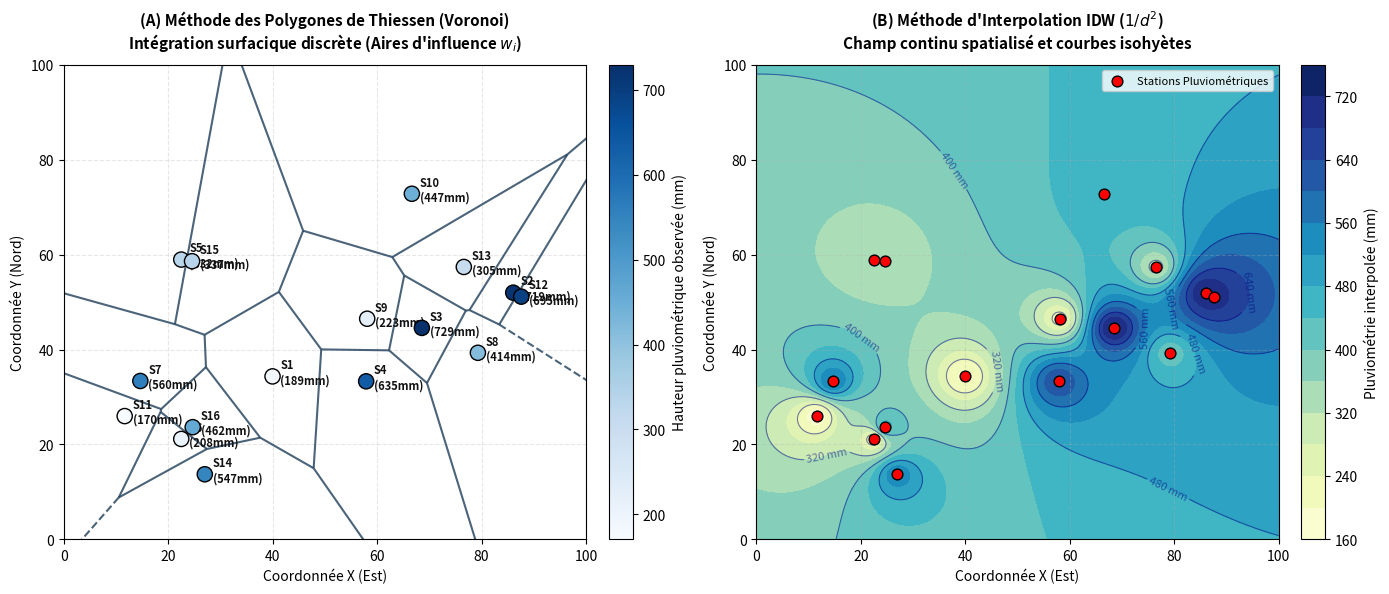
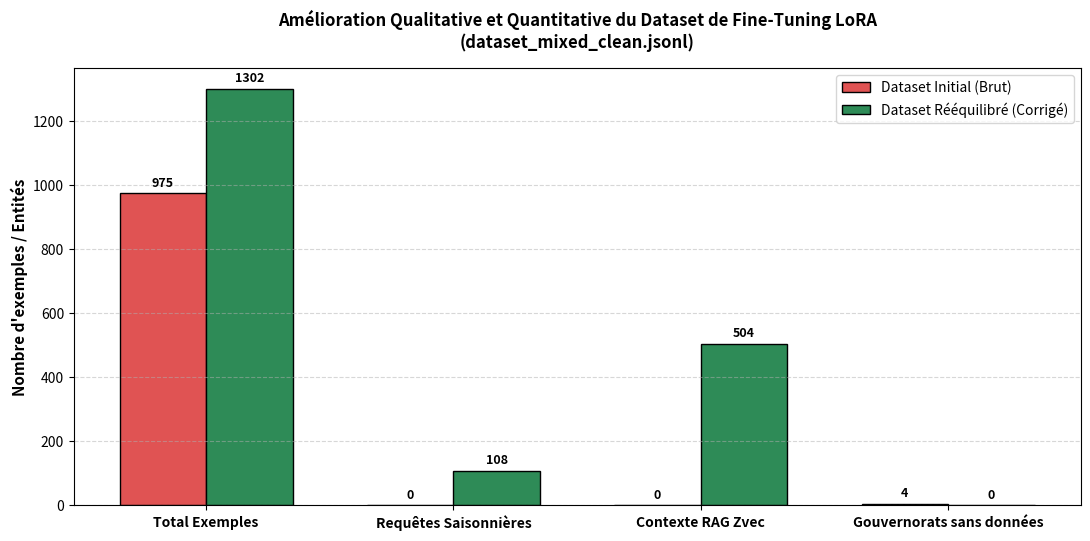
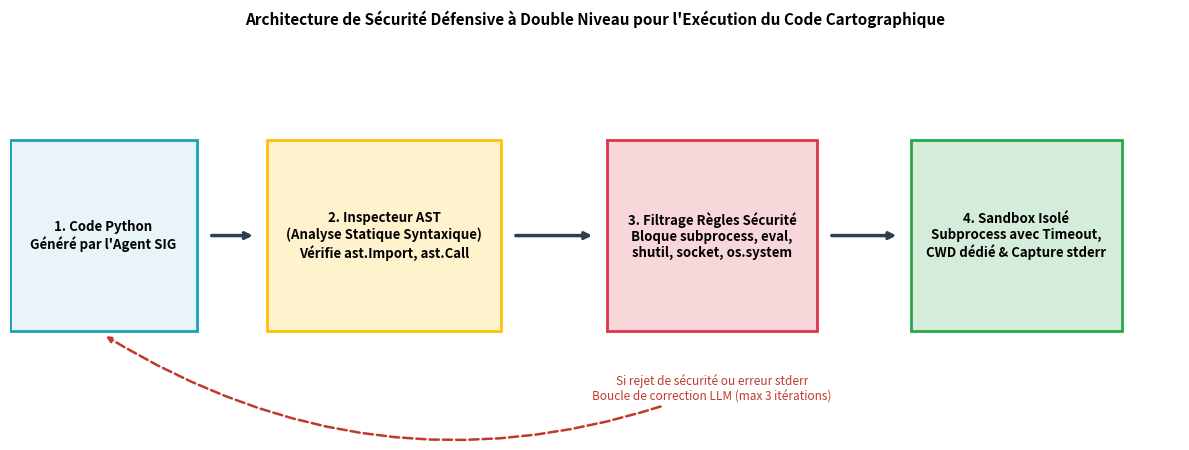

Write the Python code that produced these figures, in order.
import os
import matplotlib.pyplot as plt
import numpy as np
from scipy.spatial import Voronoi, voronoi_plot_2d

figures_dir = r"d:\Desktop\stage_dgre\carta_gen\figures"
os.makedirs(figures_dir, exist_ok=True)

# -------------------------------------------------------------
# 1. Comparaison Thiessen (Voronoi) vs IDW Interpolation
# -------------------------------------------------------------
plt.figure(figsize=(14, 6), dpi=300)

# Station positions and values
np.random.seed(42)
n_pts = 16
x = np.random.uniform(10, 90, n_pts)
y = np.random.uniform(10, 90, n_pts)
values = np.random.uniform(150, 750, n_pts)

# Left: Thiessen Polygons
ax1 = plt.subplot(1, 2, 1)
vor = Voronoi(np.column_stack([x, y]))
voronoi_plot_2d(vor, ax=ax1, show_vertices=False, line_colors='#1e3d59', line_width=1.5, line_alpha=0.8)

# Color points by value
scatter1 = ax1.scatter(x, y, c=values, cmap='Blues', s=120, edgecolors='black', zorder=5)
for i in range(n_pts):
    ax1.annotate(f"S{i+1}\n({int(values[i])}mm)", (x[i]+1.5, y[i]-1.5), fontsize=8, weight='bold', color='#111')

ax1.set_title("(A) Méthode des Polygones de Thiessen (Voronoi)\nIntégration surfacique discrète (Aires d'influence $w_i$)", fontsize=11, fontweight='bold', pad=12)
ax1.set_xlim(0, 100)
ax1.set_ylim(0, 100)
ax1.set_xlabel("Coordonnée X (Est)", fontsize=10)
ax1.set_ylabel("Coordonnée Y (Nord)", fontsize=10)
ax1.grid(True, linestyle='--', alpha=0.3)
plt.colorbar(scatter1, ax=ax1, label='Hauteur pluviométrique observée (mm)', fraction=0.046, pad=0.04)

# Right: IDW Interpolation
ax2 = plt.subplot(1, 2, 2)
grid_x, grid_y = np.mgrid[0:100:200j, 0:100:200j]

# Compute IDW
grid_val = np.zeros_like(grid_x)
for i in range(grid_x.shape[0]):
    for j in range(grid_x.shape[1]):
        gx = grid_x[i, j]
        gy = grid_y[i, j]
        dists = np.sqrt((x - gx)**2 + (y - gy)**2)
        dists = np.maximum(dists, 0.5)
        weights = 1.0 / (dists ** 2)
        grid_val[i, j] = np.sum(weights * values) / np.sum(weights)

contour = ax2.contourf(grid_x, grid_y, grid_val, levels=15, cmap='YlGnBu')
ax2.scatter(x, y, c='red', s=60, edgecolors='black', label='Stations Pluviométriques', zorder=5)
cs = ax2.contour(grid_x, grid_y, grid_val, levels=8, colors='navy', alpha=0.5, linewidths=0.8)
ax2.clabel(cs, inline=True, fontsize=8, fmt='%1.0f mm')

ax2.set_title("(B) Méthode d'Interpolation IDW ($1/d^2$)\nChamp continu spatialisé et courbes isohyètes", fontsize=11, fontweight='bold', pad=12)
ax2.set_xlim(0, 100)
ax2.set_ylim(0, 100)
ax2.set_xlabel("Coordonnée X (Est)", fontsize=10)
ax2.set_ylabel("Coordonnée Y (Nord)", fontsize=10)
ax2.legend(loc='upper right', fontsize=8)
ax2.grid(True, linestyle='--', alpha=0.3)
plt.colorbar(contour, ax=ax2, label='Pluviométrie interpolée (mm)', fraction=0.046, pad=0.04)

plt.tight_layout()
plt.savefig(os.path.join(figures_dir, "comparaison_thiessen_idw.png"), dpi=300, bbox_inches='tight')
plt.close()
print("Saved comparaison_thiessen_idw.png")

# -------------------------------------------------------------
# 2. Distribution Dataset Fine-Tuning Avant vs Après
# -------------------------------------------------------------
plt.figure(figsize=(10, 5), dpi=300)

metrics = ['Total Exemples', 'Requêtes Saisonnières', 'Contexte RAG Zvec', 'Gouvernorats sans données']
before = [975, 0, 0, 4]
after = [1302, 108, 504, 0]

x_pos = np.arange(len(metrics))
width = 0.35

fig, ax = plt.subplots(figsize=(11, 5.5), dpi=300)
rects1 = ax.bar(x_pos - width/2, before, width, label='Dataset Initial (Brut)', color='#e05353', edgecolor='black')
rects2 = ax.bar(x_pos + width/2, after, width, label='Dataset Rééquilibré (Corrigé)', color='#2e8b57', edgecolor='black')

ax.set_ylabel('Nombre d\'exemples / Entités', fontsize=11, fontweight='bold')
ax.set_title('Amélioration Qualitative et Quantitative du Dataset de Fine-Tuning LoRA\n(dataset_mixed_clean.jsonl)', fontsize=12, fontweight='bold', pad=15)
ax.set_xticks(x_pos)
ax.set_xticklabels(metrics, fontsize=10, fontweight='bold')
ax.legend(fontsize=10)
ax.grid(axis='y', linestyle='--', alpha=0.5)

def autolabel(rects):
    for rect in rects:
        height = rect.get_height()
        ax.annotate(f'{height}',
                    xy=(rect.get_x() + rect.get_width() / 2, height),
                    xytext=(0, 3),
                    textcoords="offset points",
                    ha='center', va='bottom', fontsize=9, fontweight='bold')

autolabel(rects1)
autolabel(rects2)

plt.tight_layout()
plt.savefig(os.path.join(figures_dir, "distribution_dataset_finetuning.png"), dpi=300, bbox_inches='tight')
plt.close()
print("Saved distribution_dataset_finetuning.png")

# -------------------------------------------------------------
# 3. Sécurité Sandbox AST Pipeline
# -------------------------------------------------------------
fig, ax = plt.subplots(figsize=(12, 4.5), dpi=300)
ax.axis('off')

boxes = [
    {"text": "1. Code Python\nGénéré par l'Agent SIG", "color": "#e8f4f8", "edge": "#17a2b8", "x": 0.08, "w": 0.16},
    {"text": "2. Inspecteur AST\n(Analyse Statique Syntaxique)\nVérifie ast.Import, ast.Call", "color": "#fff3cd", "edge": "#ffc107", "x": 0.32, "w": 0.20},
    {"text": "3. Filtrage Règles Sécurité\nBloque subprocess, eval,\nshutil, socket, os.system", "color": "#f8d7da", "edge": "#dc3545", "x": 0.60, "w": 0.18},
    {"text": "4. Sandbox Isolé\nSubprocess avec Timeout,\nCWD dédié & Capture stderr", "color": "#d4edda", "edge": "#28a745", "x": 0.86, "w": 0.18}
]

for b in boxes:
    rect = plt.Rectangle((b["x"] - b["w"]/2, 0.25), b["w"], 0.5, facecolor=b["color"], edgecolor=b["edge"], linewidth=2, transform=ax.transAxes, zorder=2)
    ax.add_patch(rect)
    ax.text(b["x"], 0.5, b["text"], ha='center', va='center', fontsize=9.5, fontweight='bold', transform=ax.transAxes, zorder=3)

# Draw arrows
arrows = [(0.17, 0.21), (0.43, 0.50), (0.70, 0.76)]
for start_x, end_x in arrows:
    ax.annotate('', xy=(end_x, 0.5), xytext=(start_x, 0.5),
                xycoords='axes fraction', textcoords='axes fraction',
                arrowprops=dict(arrowstyle="->", lw=2.5, color='#2c3e50'))

# Feedback loop
ax.annotate('Si rejet de sécurité ou erreur stderr\nBoucle de correction LLM (max 3 itérations)',
            xy=(0.08, 0.24), xytext=(0.60, 0.1),
            xycoords='axes fraction', textcoords='axes fraction',
            ha='center', va='center', fontsize=8.5, fontstyle='italic', color='#c0392b',
            arrowprops=dict(arrowstyle="->", connectionstyle="arc3,rad=-0.25", lw=1.8, color='#c0392b', linestyle='--'))

ax.set_title("Architecture de Sécurité Défensive à Double Niveau pour l'Exécution du Code Cartographique", fontsize=11, fontweight='bold', pad=15)
plt.tight_layout()
plt.savefig(os.path.join(figures_dir, "pipeline_securite_sandbox.png"), dpi=300, bbox_inches='tight')
plt.close()
print("Saved pipeline_securite_sandbox.png")
